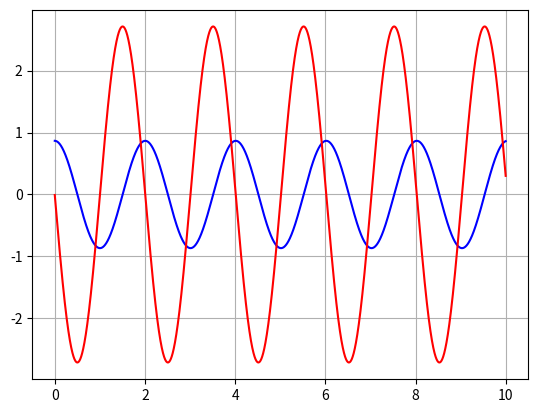

Reproduce this figure in Python.
import numpy as np
import matplotlib.pyplot as plt

from numpy.linalg import inv
from math import *

def G(t,y):
    # F[0] = F0 * np.cos(omega * t)
    F[0] = -g * y[1]
    F[1] = y[0]

    return inv_L.dot(F)

def RK4(t, y, delta_t):
    k1 = G(t, y)
    k2 = G(t + 0.5*delta_t, y + 0.5*delta_t * k1)
    k3 = G(t + 0.5*delta_t, y + 0.5*delta_t * k2)
    k4 = G(t + 1.0*delta_t, y + 1.0*delta_t * k3)

    return (k1 + 2.0*k2 + 2.0*k3 + k4)/6.0

g = 9.8
l = 1.0

omega = sqrt(g/l)

delta_t = 0.001
time = np.arange(0,10,delta_t)

theta0 = 60.0 * pi/180
thetadot0 = 0.0

period = 2 * pi * sqrt(l/g)
print ('Period = ', period)

y = np.array([thetadot0,sin(theta0)])
L = np.array([[l,0.0],[0.0,1.0]])
F = np.array([0.0,0.0])

TT = []
VV = []
FF = []

inv_L = inv(L)  #note. inv(A)를 밖에 두어서 연산을 줄여서 최적화 가능 

#time steps 
for t in time:
    y = y + delta_t * RK4(t,y,delta_t)


    # G = (k1+2*k2+2*k3+k4)/6.0

    TT.append(y[1])
    VV.append(y[0])
    FF.append(F[0])

plt.grid(True)
plt.plot(time,TT,'b',time,VV,'r')
plt.show()
